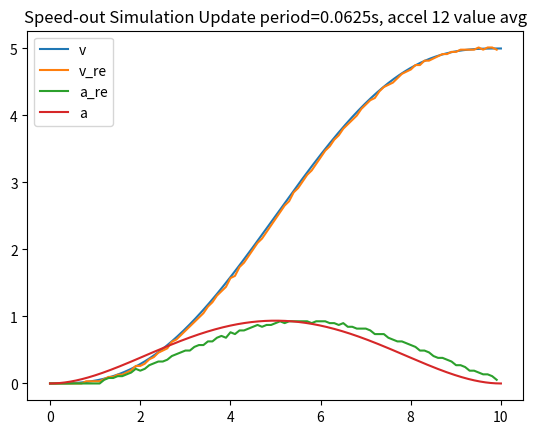

The script that saved this image:
import math
import numpy as np
#from . import Dynsys
import matplotlib.pyplot as plt

sample = 100000
t = np.linspace(0, 10, sample+1)
a = [0.0, 2.220446049250313e-16, -1.1102230246251565e-16, 0.05000000000000003, -0.007500000000000002, 0.0003000000000000001]
v = a[0] + a[1]*t + a[2]*t**2 + a[3]*t**3 + a[4]*t**4 + a[5]*t**5
acc = a[1] + 2*a[2]*t + 3*a[3]*t**2 + 4*a[4]*t**3 + 5*a[5]*t**4


so = np.pi*0.1565/150.
p = [0.0]
s = 0.0
dt = t[1]
count = 0
start_t = 0.0
fix_time = [0]
fix_time_t = [0.0]
v_re = [0.0]
a_re = [0.0, 0.0, 0.0, 0.0, 0.0, 0.0, 0.0, 0.0, 0.0, 0.0, 0.0, 0.0]

max_count = 200
update_period = 0.1

for i in range(0, len(t)):
	ds = v[i]*dt
	if ((s + ds) == so):
		p = np.append(p, [t[i]])
		s = 0.0
		ds = 0.0
		count += 1
	elif ((s + ds) > so):
		p = np.append(p, [t[i-1] + (so - s)/ds * dt])
		s = (ds + s) - so
		ds = 0.0
		count += 1
	s = s + ds
#fix position
	if ((t[i] - start_t) >= update_period):
		fix_time = np.append(fix_time, [count])
		fix_time_t = np.append(fix_time_t, [t[i]])
		v_re = np.append(v_re, [6.5554566704907 * (float(count) / max_count)])
		#print(count, v_re[-1], v[i], t[i] - start_t)
		if (len(v_re) > 12):
			#print(v_re[-1] - v_re[-2], fix_time_t[-1] - fix_time_t[-2])
			#a_re = np.append(a_re, [ (v_re[-1] - v_re[-2]) / (fix_time_t[-1] - fix_time_t[-2])])
			#a_re = np.append(a_re, [ ( ((v_re[-1] - v_re[-2]) / (fix_time_t[-1] - fix_time_t[-2]) + (v_re[-2] - v_re[-3]) / (fix_time_t[-2] - fix_time_t[-3]) + (v_re[-3] - v_re[-4]) / (fix_time_t[-3] - fix_time_t[-4]) )/3.0 ) ])
			a_re = np.append(a_re, [ ( ((v_re[-1] - v_re[-2]) / (fix_time_t[-1] - fix_time_t[-2]) + 
			                             (v_re[-2] - v_re[-3]) / (fix_time_t[-2] - fix_time_t[-3]) +
			                             (v_re[-3] - v_re[-4]) / (fix_time_t[-3] - fix_time_t[-4]) +
			                             (v_re[-4] - v_re[-5]) / (fix_time_t[-4] - fix_time_t[-5]) +
			                             (v_re[-5] - v_re[-6]) / (fix_time_t[-5] - fix_time_t[-6]) +
			                             (v_re[-6] - v_re[-7]) / (fix_time_t[-6] - fix_time_t[-7]) +
			                             (v_re[-7] - v_re[-8]) / (fix_time_t[-7] - fix_time_t[-8]) +
			                             (v_re[-8] - v_re[-9]) / (fix_time_t[-8] - fix_time_t[-9]) +
			                             (v_re[-9] - v_re[-10]) / (fix_time_t[-9] - fix_time_t[-10]) +
			                             (v_re[-10] - v_re[-11]) / (fix_time_t[-10] - fix_time_t[-11]) +
			                             (v_re[-11] - v_re[-12]) / (fix_time_t[-11] - fix_time_t[-12]) +
			                             (v_re[-12] - v_re[-13]) / (fix_time_t[-12] - fix_time_t[-13]) )/12.0 ) ])
		start_t = t[i]
		count = 0

l = np.ones(len(p))

print(count, len(fix_time_t))

#plt.figure()
#plt.stem(p, l, '-', use_line_collection=True)

#plt.figure()
#plt.stem(fix_time_t, fix_time, '-', use_line_collection=True)

plt.figure()

#plt.stem(fix_time_t, v_re, '-', use_line_collection=True)
line_v, = plt.plot(t, v, label='v')
line_v_re, = plt.plot(fix_time_t, v_re, label='v_re')
line_a_re, = plt.plot(fix_time_t, a_re, label='a_re')
line_a, = plt.plot(t, acc, label='a')
plt.legend(handles=[line_v, line_v_re, line_a_re, line_a])
plt.title("Speed-out Simulation Update period=0.0625s, accel 12 value avg") 

plt.show()
